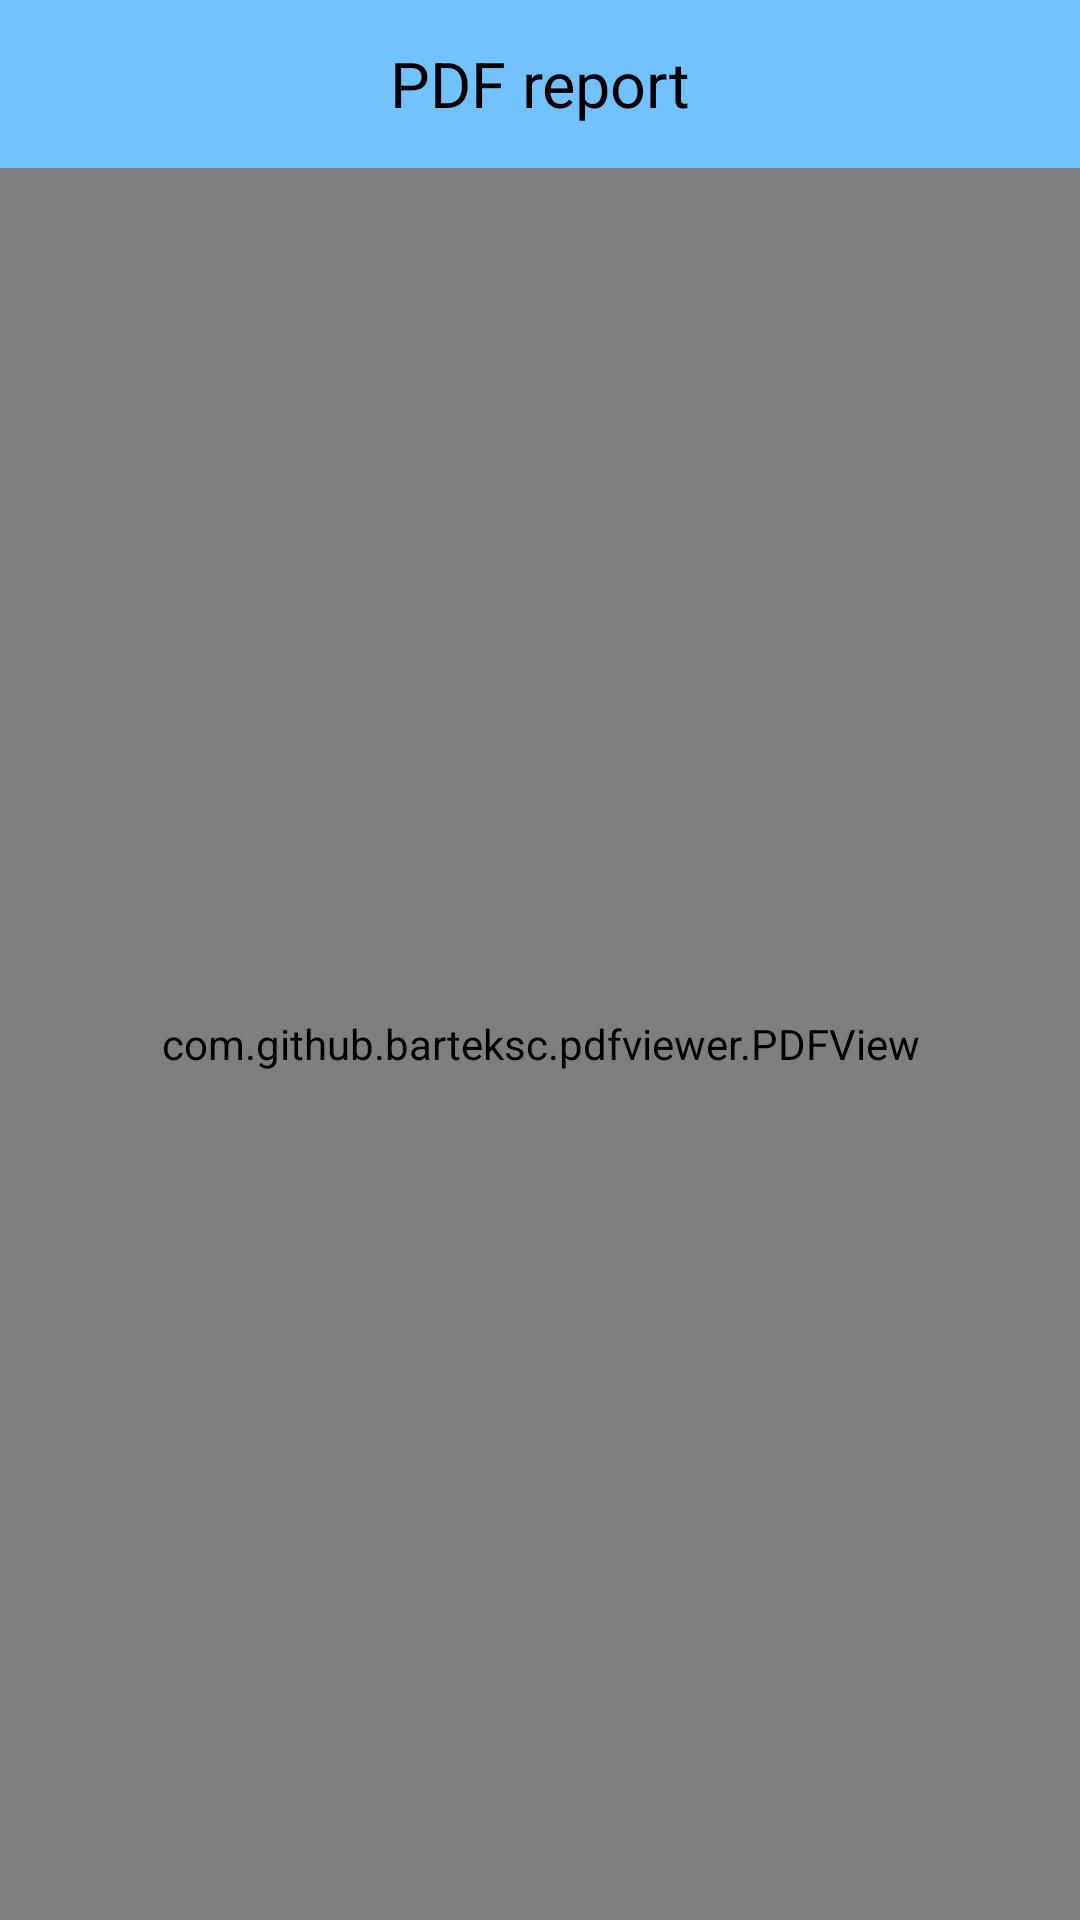

This screen was rendered from an Android layout file. Write that file and the resources it references.
<!-- AndroidManifest.xml: application theme nordic_use -->
<!-- res/layout/pdfreadview.xml -->
<?xml version="1.0" encoding="utf-8"?>
<android.support.constraint.ConstraintLayout xmlns:android="http://schemas.android.com/apk/res/android"
    xmlns:app="http://schemas.android.com/apk/res-auto"
    android:layout_width="match_parent"
    android:layout_height="match_parent">

    <android.support.v7.widget.Toolbar
        android:id="@+id/toolbar"
        android:layout_width="match_parent"
        android:layout_height="?attr/actionBarSize"
        android:background="@color/colortoolbar"
        android:minHeight="?attr/actionBarSize"
        app:layout_constraintBottom_toTopOf="@+id/linearLayout3"
        app:layout_constraintEnd_toEndOf="parent"
        app:layout_constraintStart_toStartOf="parent"
        app:layout_constraintTop_toTopOf="parent">

        <TextView
            android:id="@+id/toolbar_title"
            android:layout_width="wrap_content"
            android:layout_height="wrap_content"
            android:layout_gravity="center"
            android:fitsSystemWindows="true"
            android:text="@string/PDFreport"
            android:textColor="#000000"
            android:textSize="21sp" />

    </android.support.v7.widget.Toolbar>

    <LinearLayout
        android:id="@+id/linearLayout3"
        android:layout_width="match_parent"
        android:layout_height="0dp"
        android:orientation="vertical"
        app:layout_constraintBottom_toBottomOf="parent"
        app:layout_constraintEnd_toEndOf="parent"
        app:layout_constraintStart_toStartOf="parent"
        app:layout_constraintTop_toBottomOf="@+id/toolbar">

        <com.github.barteksc.pdfviewer.PDFView
            android:id="@+id/pdfView"
            android:layout_width="match_parent"
            android:layout_height="match_parent"
            app:layout_constraintBottom_toBottomOf="parent"
            app:layout_constraintEnd_toEndOf="parent"
            app:layout_constraintStart_toStartOf="parent"
            app:layout_constraintTop_toTopOf="parent">

        </com.github.barteksc.pdfviewer.PDFView>
    </LinearLayout>

</android.support.constraint.ConstraintLayout>
<!-- resources referenced by this layout -->
<resources>
  <color name="colortoolbar">#72c2ff</color>
  <string name="PDFreport">PDF report</string>
  <style name="nordic_use" parent="Theme.AppCompat.Light.NoActionBar">
          <item name="android:statusBarColor">@color/colorPrimaryDark</item>
      </style>
  <color name="colorPrimaryDark">#0059ff</color>
</resources>
